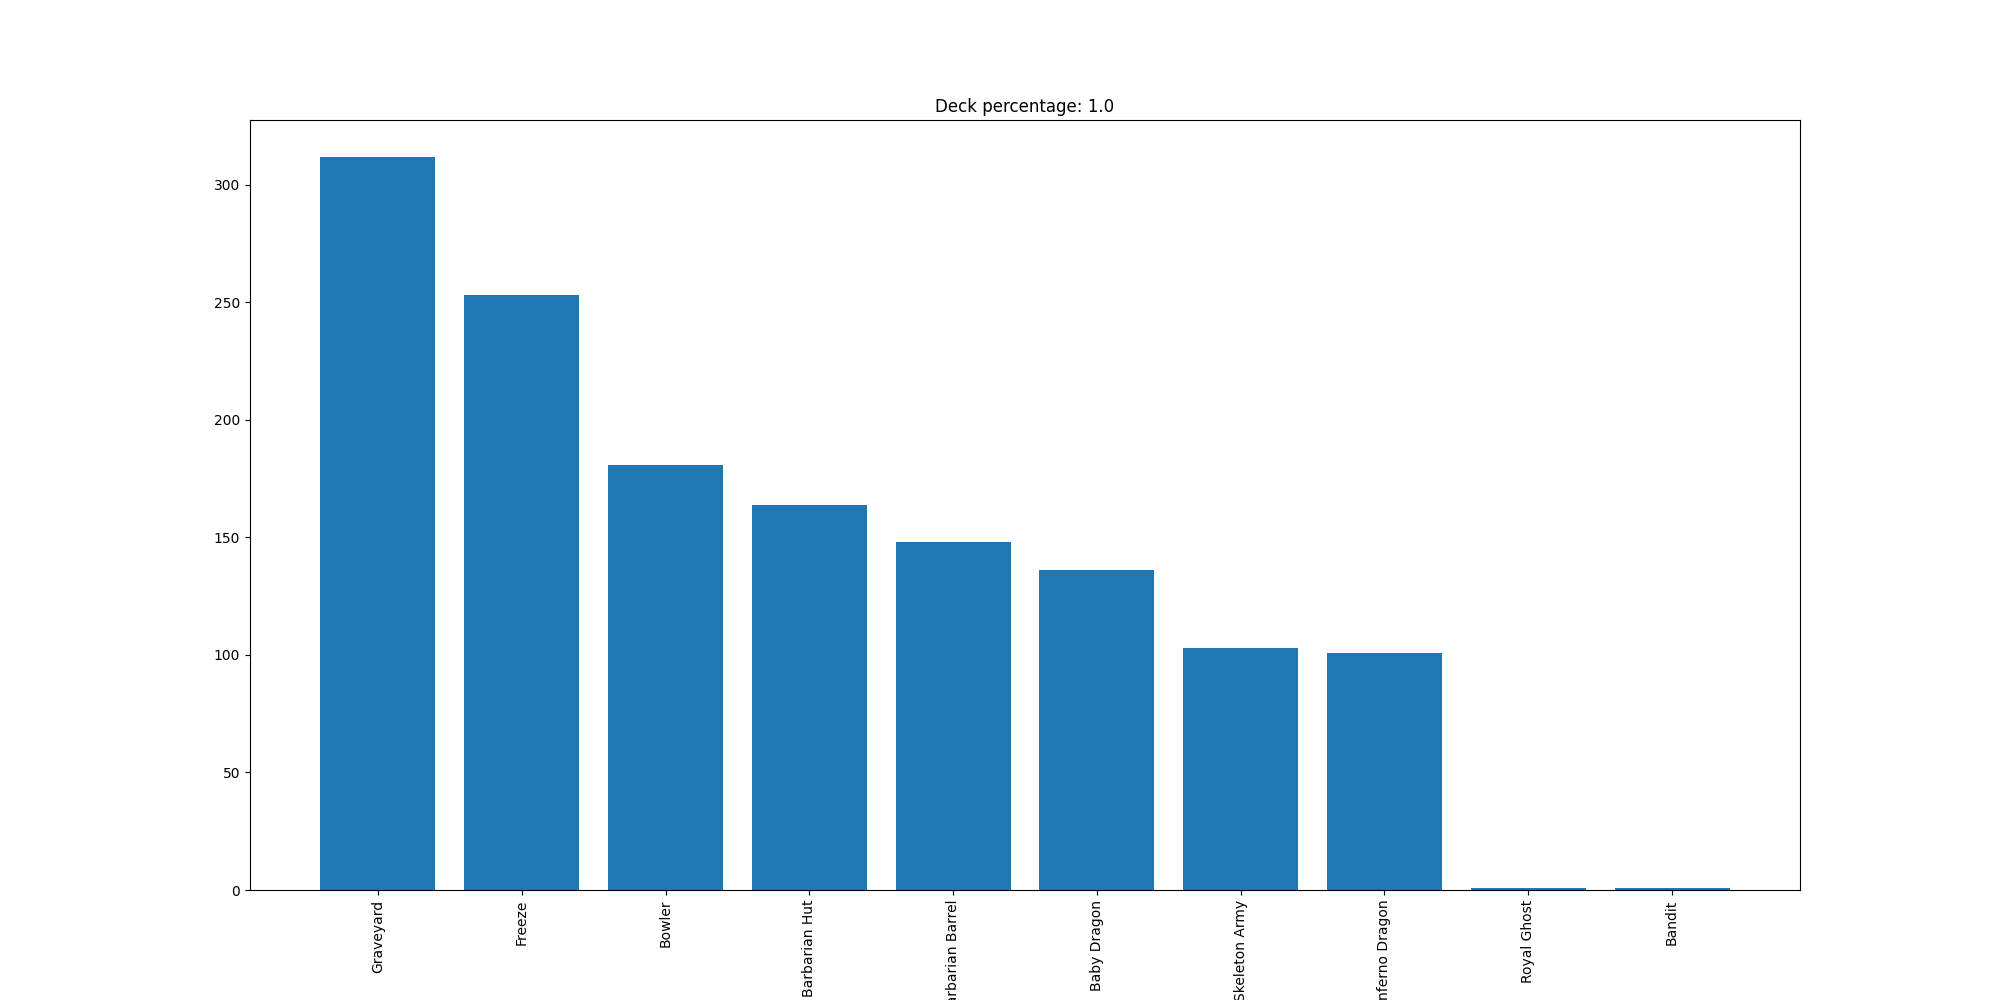

The table this chart was drawn from, first rows:
Graveyard, 312
Freeze, 253
Bowler, 181
Barbarian Hut, 164
Barbarian Barrel, 148
Baby Dragon, 136
Skeleton Army, 103
Inferno Dragon, 101
Royal Ghost, 1
Bandit, 1
